Run: headless pygame with SDL's dummy video driver; simulated clock (each Clock.tick advances the game by its frame time, no real sleeping); random seed 0; keys injected as events and as key.get_pressed() state; no mouse input.
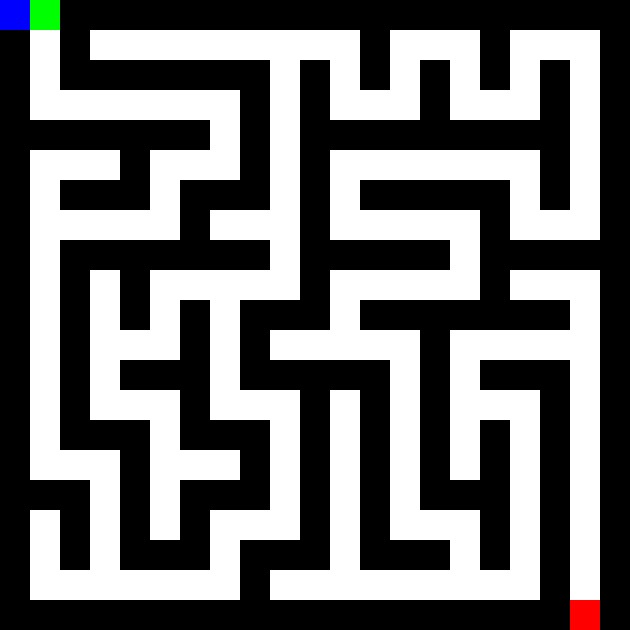
Frame 1 of 4 · flips 1–60 · no input
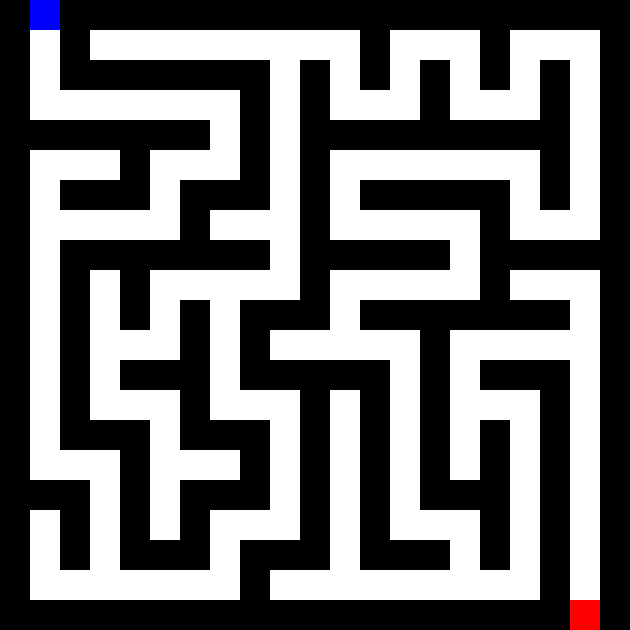
Frame 2 of 4 · flips 61–180 · tapped SPACE, RETURN · held RIGHT (→), D
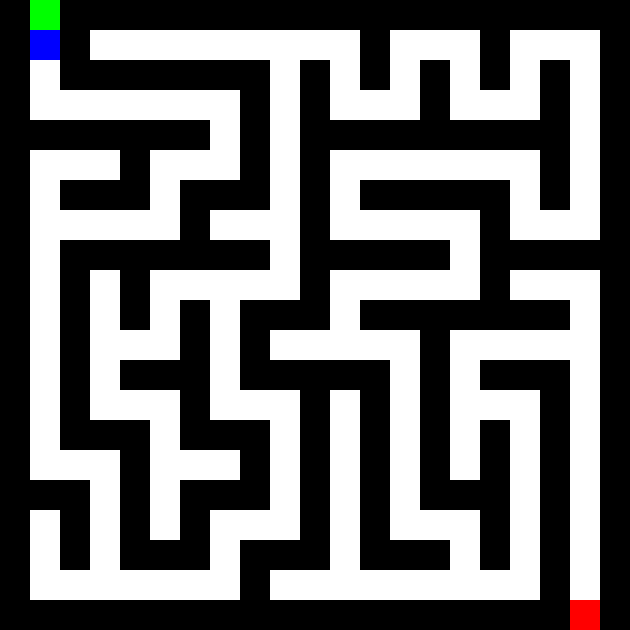
Frame 3 of 4 · flips 181–300 · held DOWN (↓), S
Frame 4 of 4 · flips 301–420 · held LEFT (←), A, UP (↑), W · screen same as frame 2, image omitted

The pygame program that drew these frames:

import pygame
import random

# Initialize Pygame
pygame.init()

# Set the dimensions of each cell and the size of the window
cell_size = 30
width, height = 21, 21
window_size = (width * cell_size, height * cell_size)
screen = pygame.display.set_mode(window_size)
pygame.display.set_caption("Maze Game")

# Define colors
WHITE = (255, 255, 255)
BLACK = (0, 0, 0)
START_COLOR = (0, 255, 0)  # Green
END_COLOR = (255, 0, 0)    # Red
PLAYER_COLOR = (0, 0, 255)  # Blue

def generate_maze(width, height):
    maze = [[1 for _ in range(width)] for _ in range(height)]

    def dfs(x, y):
        maze[y][x] = 0  # Mark the current cell as visited

        directions = [(1, 0), (-1, 0), (0, 1), (0, -1)]
        random.shuffle(directions)

        for dx, dy in directions:
            nx, ny = x + 2 * dx, y + 2 * dy  # Jump two steps
            if 0 <= nx < width and 0 <= ny < height and maze[ny][nx] == 1:
                maze[y + dy][x + dx] = 0  # Carve a path
                dfs(nx, ny)

    # Start DFS from the top-left corner
    dfs(1, 1)

    # Place entrance at the top-left corner
    maze[0][1] = 0

    # Place exit at the bottom-right corner
    maze[height - 1][-2] = 0

    return maze

class Player:
    def __init__(self, x, y):
        self.x = x
        self.y = y

    def move(self, dx, dy):
        self.x += dx
        self.y += dy

def draw_maze(maze, player):
    for y, row in enumerate(maze):
        for x, cell in enumerate(row):
            if cell == 1:
                color = BLACK
            else:
                if (y, x) == (0, 1):  # Start block
                    color = START_COLOR
                elif (y, x) == (height - 1, width - 2):  # End block
                    color = END_COLOR
                else:
                    color = WHITE
            pygame.draw.rect(screen, color, (x * cell_size, y * cell_size, cell_size, cell_size))

    # Draw the player
    pygame.draw.rect(screen, PLAYER_COLOR, (player.x * cell_size, player.y * cell_size, cell_size, cell_size))

def main():
    maze = generate_maze(width, height)
    player = Player(0, 0)

    clock = pygame.time.Clock()

    while True:
        for event in pygame.event.get():
            if event.type == pygame.QUIT:
                pygame.quit()
                return
            elif event.type == pygame.KEYDOWN:
                if event.key == pygame.K_UP and player.y > 0 and maze[player.y - 1][player.x] == 0:
                    player.move(0, -1)
                elif event.key == pygame.K_DOWN and player.y < height - 1 and maze[player.y + 1][player.x] == 0:
                    player.move(0, 1)
                elif event.key == pygame.K_LEFT and player.x > 0 and maze[player.y][player.x - 1] == 0:
                    player.move(-1, 0)
                elif event.key == pygame.K_RIGHT and player.x < width - 1 and maze[player.y][player.x + 1] == 0:
                    player.move(1, 0)

        screen.fill(WHITE)
        draw_maze(maze, player)
        pygame.display.flip()

        clock.tick(10)  # Control the frame rate

if __name__ == "__main__":
    main()
